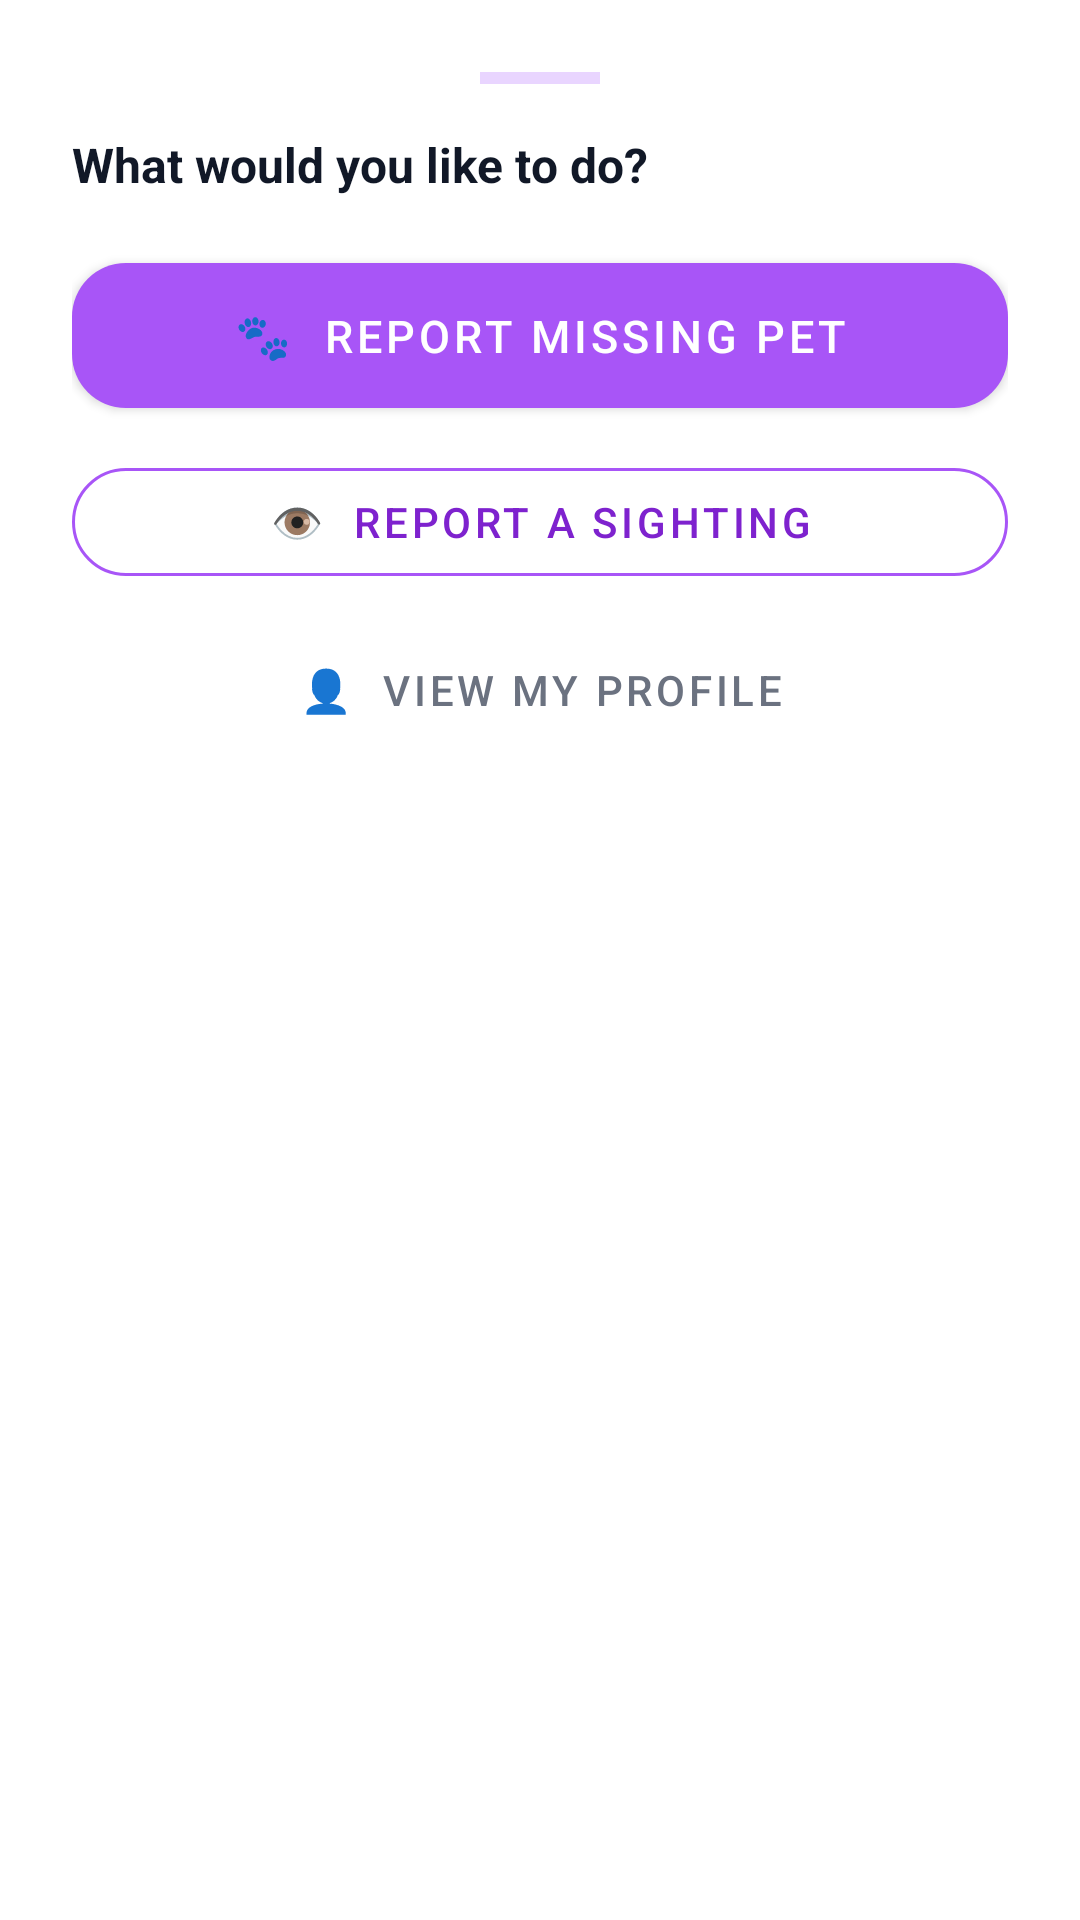

Write the Android layout XML for this screen, with the resource values it uses.
<!-- AndroidManifest.xml: application theme Theme.AnimalBase -->
<!-- res/layout/bottom_sheet_add_options.xml -->
<?xml version="1.0" encoding="utf-8"?>
<LinearLayout xmlns:android="http://schemas.android.com/apk/res/android"
    android:layout_width="match_parent" android:layout_height="wrap_content"
    android:orientation="vertical" android:padding="24dp"
    android:background="@color/surface">

    <View android:layout_width="40dp" android:layout_height="4dp"
        android:layout_gravity="center" android:background="@color/divider"
        android:layout_marginBottom="16dp"/>

    <TextView android:layout_width="wrap_content" android:layout_height="wrap_content"
        android:text="What would you like to do?" android:textSize="16sp"
        android:textStyle="bold" android:textColor="@color/text_primary"
        android:layout_marginBottom="16dp"/>

    <com.google.android.material.button.MaterialButton
        android:id="@+id/btnReportMissing"
        style="@style/Widget.AnimalBase.Button"
        android:layout_width="match_parent" android:layout_height="wrap_content"
        android:text="🐾  Report Missing Pet"
        android:layout_marginBottom="8dp"/>

    <com.google.android.material.button.MaterialButton
        android:id="@+id/btnReportSighting"
        style="@style/Widget.AnimalBase.Button.Outline"
        android:layout_width="match_parent" android:layout_height="wrap_content"
        android:text="👁  Report a Sighting"
        android:layout_marginBottom="8dp"/>

    <com.google.android.material.button.MaterialButton
        android:id="@+id/btnGoProfile"
        style="@style/Widget.MaterialComponents.Button.TextButton"
        android:layout_width="match_parent" android:layout_height="wrap_content"
        android:text="👤  View My Profile"
        android:textColor="@color/text_secondary"/>

</LinearLayout>
<!-- resources referenced by this layout -->
<resources>
  <color name="divider">#E9D5FF</color>
  <color name="surface">#FFFFFF</color>
  <color name="text_primary">#111827</color>
  <color name="text_secondary">#6B7280</color>
  <style name="Widget.AnimalBase.Button" parent="Widget.MaterialComponents.Button">
          <item name="android:textColor">@color/text_on_primary</item>
          <item name="android:textSize">15sp</item>
          <item name="cornerRadius">18dp</item>
          <item name="android:paddingTop">14dp</item>
          <item name="android:paddingBottom">14dp</item>
          <item name="backgroundTint">@color/primary</item>
          <item name="rippleColor">@color/ripple</item>
          <item name="elevation">0dp</item>
      </style>
  <style name="Widget.AnimalBase.Button.Outline" parent="Widget.MaterialComponents.Button.OutlinedButton">
          <item name="android:textColor">@color/primary_dark</item>
          <item name="strokeColor">@color/primary</item>
          <item name="cornerRadius">18dp</item>
          <item name="strokeWidth">1dp</item>
      </style>
  <style name="Theme.AnimalBase" parent="Theme.MaterialComponents.Light.NoActionBar">
          <item name="colorPrimary">@color/primary</item>
          <item name="colorPrimaryVariant">@color/primary_dark</item>
          <item name="colorOnPrimary">@color/text_on_primary</item>
          <item name="colorSecondary">@color/secondary</item>
          <item name="colorSecondaryVariant">@color/secondary_dark</item>
          <item name="colorOnSecondary">@color/text_on_primary</item>
          <item name="android:colorBackground">@color/background</item>
          <item name="colorSurface">@color/surface</item>
          <item name="colorOnSurface">@color/text_primary</item>
          <item name="colorError">@color/error</item>
          <item name="android:statusBarColor">@color/background</item>
          <item name="android:navigationBarColor">@color/surface</item>
          <item name="android:windowLightStatusBar">true</item>
      </style>
  <color name="text_on_primary">#FFFFFF</color>
  <color name="primary">#A855F7</color>
  <color name="ripple">#1AA855F7</color>
  <color name="primary_dark">#7E22CE</color>
  <color name="secondary">#C084FC</color>
  <color name="secondary_dark">#6B21A8</color>
  <color name="background">#FAF5FF</color>
  <color name="error">#DC2626</color>
</resources>
